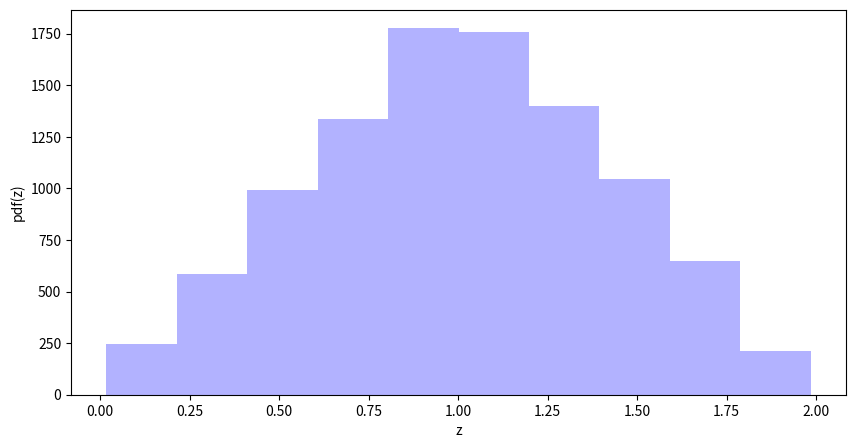

The matplotlib source for this figure: (Note: this script raises an exception after producing the figure.)
import numpy as np
import matplotlib.pyplot as plt 
from scipy.interpolate import InterpolatedUnivariateSpline




class pdf_triangolare():




    def __init__(self):
 
        self.x = None #none indica ancora nessun valore
        #serve per gli array in cui non so ancora cosa mettere
        self.y = None
        self.z = None


    def campionare(self, n):

        self.x = np.random.rand(n)
        self.y = np.random.rand(n)
        self.z = self.x + self.y  #così ho generato n numeri con una distribuzione
        #triangolare tra 0 e 2


        plt.figure (figsize = (10,5))
        plt.hist(self.z, bins = 10, color = "blue", alpha = 0.3)
        plt.xlabel("z")
        plt.ylabel("pdf(z)")
        plt.show()


    def calcolo(self):


        scelta = int(input("Di quanti numeri vuoi conoscere il valore della pdf? "))

        z = 2 * np.random.rand(scelta)  #valuto la pdf di numeri generati casuali tra 0 e 2
        print(z)



        for i in range(scelta):

            point = z[i]

            if point > 0 and point < 1:
                u = point
                print(u)

            elif point < 2 and point > 1:
                u = 2 - point
                print(u)

            elif point > 2 or point < 0:
                u = 0
                print(0)


    def intervallo(self, z_inf, z_sup, prove): #definisco la probabilità di finire dentro
        #ad un intervallo

        self.z_inf = z_inf
        self.z_sup = z_sup
        self.prove = prove
        


        self.campionare(prove)  #posso chiamare un metodo dentro un altro
        #metodo scrivendo sempicemente self.campionare(prove)
        cont = 0
        cont = np.sum((self.z >= z_inf) & (self.z <= z_sup)) #al posto
        #del classico ciclo for dove ci metto for i in prove: z[i] > z_inf i++

        print(cont / prove)

        



    






        




triangolare = pdf_triangolare()
triangolare.campionare(10000)
triangolare.calcolo()
triangolare.intervallo(0.1, 0.2, 10000)




        



    





